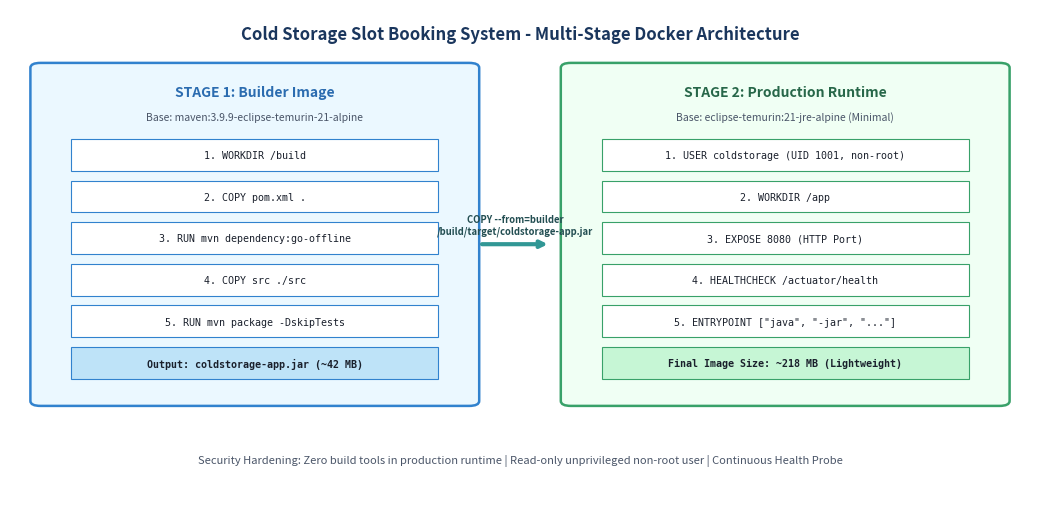
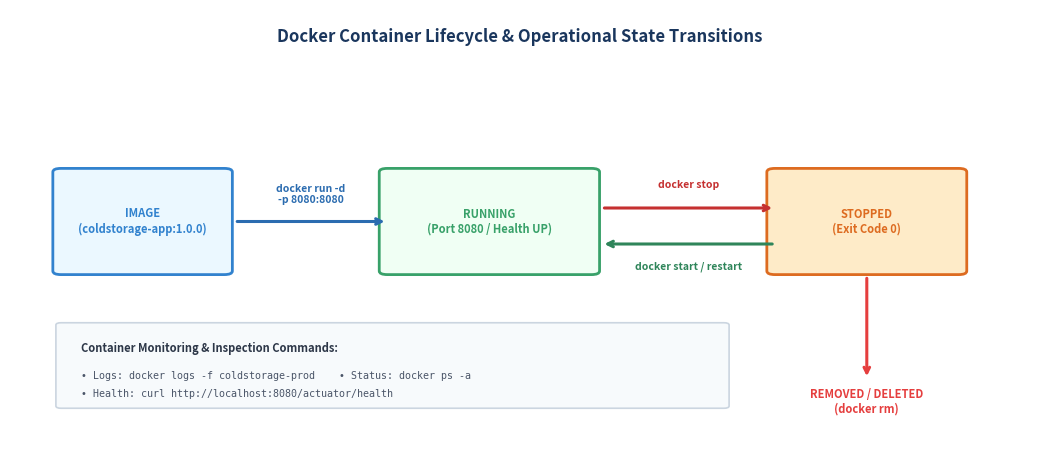
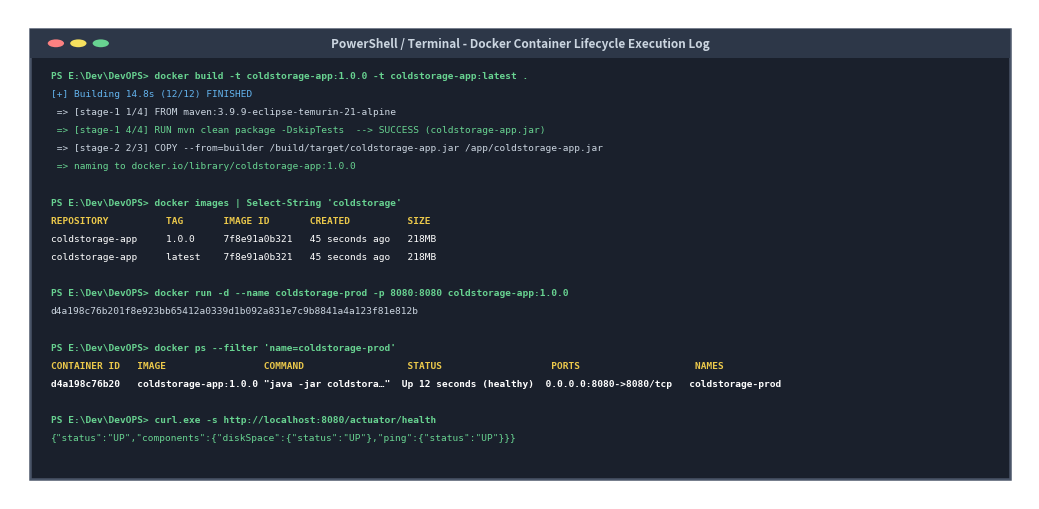
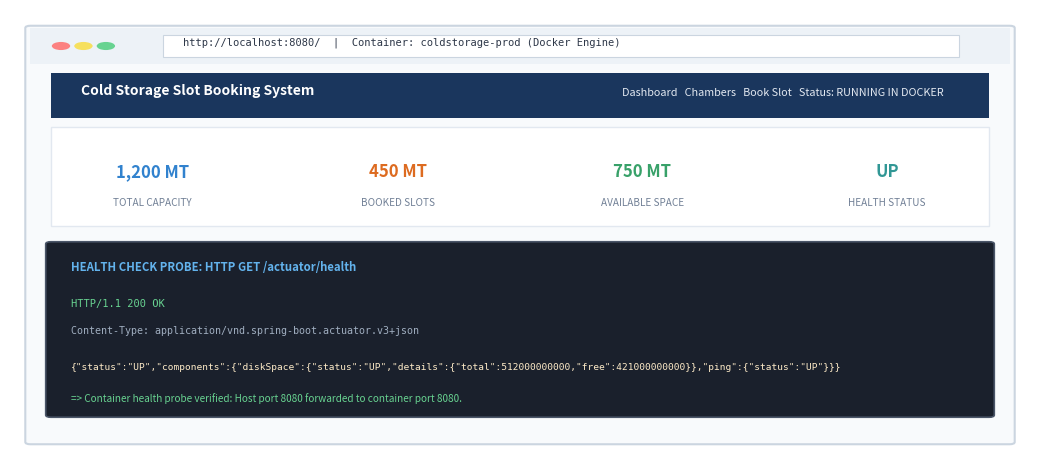

Write the Python code that produced these figures, in order.
import os
import matplotlib.pyplot as plt
import matplotlib.patches as patches

os.makedirs("screenshots/task11", exist_ok=True)

# -------------------------------------------------------------------------
# Figure 11.1: Multi-Stage Docker Build Architecture
# -------------------------------------------------------------------------
def create_fig11_1_docker_arch():
    fig, ax = plt.subplots(figsize=(10.5, 5.2), dpi=200)
    ax.set_xlim(0, 100)
    ax.set_ylim(0, 100)
    ax.axis('off')

    ax.text(50, 95, "Cold Storage Slot Booking System - Multi-Stage Docker Architecture",
            ha='center', va='center', fontsize=12, fontweight='bold', color='#1A365D')

    # Stage 1: Builder Box
    box_s1 = patches.FancyBboxPatch((3, 20), 42, 68, boxstyle="round,pad=1.0",
                                     fc="#EBF8FF", ec="#3182CE", lw=1.8)
    ax.add_patch(box_s1)
    ax.text(24, 83, "STAGE 1: Builder Image", ha='center', va='center',
            fontsize=10, fontweight='bold', color="#2B6CB0")
    ax.text(24, 78, "Base: maven:3.9.9-eclipse-temurin-21-alpine", ha='center', va='center',
            fontsize=7.5, fontstyle='italic', color="#4A5568")

    s1_steps = [
        "1. WORKDIR /build",
        "2. COPY pom.xml .",
        "3. RUN mvn dependency:go-offline",
        "4. COPY src ./src",
        "5. RUN mvn package -DskipTests",
        "Output: coldstorage-app.jar (~42 MB)"
    ]
    for i, step in enumerate(s1_steps):
        is_last = (i == len(s1_steps) - 1)
        bg = "#BEE3F8" if is_last else "#FFFFFF"
        b = patches.Rectangle((6, 67 - (i * 8.5)), 36, 6.5, fc=bg, ec="#3182CE", lw=0.8)
        ax.add_patch(b)
        weight = 'bold' if is_last else 'normal'
        ax.text(24, 70.2 - (i * 8.5), step, ha='center', va='center',
                fontsize=7.2, fontfamily='monospace', color="#1A202C", fontweight=weight)

    # Transition Arrow
    ax.annotate("", xy=(53, 52), xytext=(46, 52),
                arrowprops=dict(arrowstyle="->", color="#319795", lw=3.0))
    ax.text(49.5, 56, "COPY --from=builder\n/build/target/coldstorage-app.jar",
            ha='center', va='center', fontsize=6.8, fontweight='bold', color="#234E52")

    # Stage 2: Runtime Box
    box_s2 = patches.FancyBboxPatch((55, 20), 42, 68, boxstyle="round,pad=1.0",
                                     fc="#F0FFF4", ec="#38A169", lw=1.8)
    ax.add_patch(box_s2)
    ax.text(76, 83, "STAGE 2: Production Runtime", ha='center', va='center',
            fontsize=10, fontweight='bold', color="#276749")
    ax.text(76, 78, "Base: eclipse-temurin:21-jre-alpine (Minimal)", ha='center', va='center',
            fontsize=7.5, fontstyle='italic', color="#4A5568")

    s2_steps = [
        "1. USER coldstorage (UID 1001, non-root)",
        "2. WORKDIR /app",
        "3. EXPOSE 8080 (HTTP Port)",
        "4. HEALTHCHECK /actuator/health",
        "5. ENTRYPOINT [\"java\", \"-jar\", \"...\"]",
        "Final Image Size: ~218 MB (Lightweight)"
    ]
    for i, step in enumerate(s2_steps):
        is_last = (i == len(s2_steps) - 1)
        bg = "#C6F6D5" if is_last else "#FFFFFF"
        b = patches.Rectangle((58, 67 - (i * 8.5)), 36, 6.5, fc=bg, ec="#38A169", lw=0.8)
        ax.add_patch(b)
        weight = 'bold' if is_last else 'normal'
        ax.text(76, 70.2 - (i * 8.5), step, ha='center', va='center',
                fontsize=7.2, fontfamily='monospace', color="#1A202C", fontweight=weight)

    # Footer banner
    ax.text(50, 8, "Security Hardening: Zero build tools in production runtime | Read-only unprivileged non-root user | Continuous Health Probe",
            ha='center', va='center', fontsize=8, fontstyle='italic', color="#4A5568")

    plt.tight_layout()
    plt.savefig("screenshots/task11/fig11_1_docker_architecture.png", dpi=200, bbox_inches='tight')
    plt.close()
    print("Created Figure 11.1: Docker Architecture")

# -------------------------------------------------------------------------
# Figure 11.2: Docker Container Lifecycle State Machine
# -------------------------------------------------------------------------
def create_fig11_2_lifecycle_flow():
    fig, ax = plt.subplots(figsize=(10.5, 4.8), dpi=200)
    ax.set_xlim(0, 100)
    ax.set_ylim(0, 100)
    ax.axis('off')

    ax.text(50, 94, "Docker Container Lifecycle & Operational State Transitions",
            ha='center', va='center', fontsize=12, fontweight='bold', color='#1A365D')

    states = [
        {"name": "IMAGE\n(coldstorage-app:1.0.0)", "x": 5, "y": 42, "w": 16, "h": 22, "c": "#3182CE", "bg": "#EBF8FF"},
        {"name": "RUNNING\n(Port 8080 / Health UP)", "x": 37, "y": 42, "w": 20, "h": 22, "c": "#38A169", "bg": "#F0FFF4"},
        {"name": "STOPPED\n(Exit Code 0)", "x": 75, "y": 42, "w": 18, "h": 22, "c": "#DD6B20", "bg": "#FEEBC8"},
    ]

    for s in states:
        box = patches.FancyBboxPatch((s["x"], s["y"]), s["w"], s["h"], boxstyle="round,pad=0.8",
                                     fc=s["bg"], ec=s["c"], lw=2.0)
        ax.add_patch(box)
        ax.text(s["x"] + s["w"]/2, s["y"] + s["h"]/2, s["name"], ha='center', va='center',
                fontsize=8, fontweight='bold', color=s["c"])

    # Transitions
    # Image to Running: docker run
    ax.annotate("", xy=(37, 53), xytext=(22, 53),
                arrowprops=dict(arrowstyle="->", color="#2B6CB0", lw=2.2))
    ax.text(29.5, 59, "docker run -d\n-p 8080:8080", ha='center', va='center',
            fontsize=7.5, fontweight='bold', color="#2B6CB0")

    # Running to Stopped: docker stop
    ax.annotate("", xy=(75, 56), xytext=(58, 56),
                arrowprops=dict(arrowstyle="->", color="#C53030", lw=2.2))
    ax.text(66.5, 61, "docker stop", ha='center', va='center',
            fontsize=7.5, fontweight='bold', color="#C53030")

    # Stopped to Running: docker start / restart
    ax.annotate("", xy=(58, 48), xytext=(75, 48),
                arrowprops=dict(arrowstyle="->", color="#2F855A", lw=2.2))
    ax.text(66.5, 43, "docker start / restart", ha='center', va='center',
            fontsize=7.5, fontweight='bold', color="#2F855A")

    # Stopped to Deleted: docker rm
    ax.annotate("", xy=(84, 18), xytext=(84, 41),
                arrowprops=dict(arrowstyle="->", color="#E53E3E", lw=2.2))
    ax.text(84, 13, "REMOVED / DELETED\n(docker rm)", ha='center', va='center',
            fontsize=8, fontweight='bold', color="#E53E3E")

    # Bottom Inspection command box
    cmd_box = patches.FancyBboxPatch((5, 12), 65, 18, boxstyle="round,pad=0.5",
                                     fc="#F7FAFC", ec="#CBD5E0", lw=1.2)
    ax.add_patch(cmd_box)
    ax.text(7, 24, "Container Monitoring & Inspection Commands:", fontsize=8, fontweight='bold', color="#2D3748")
    ax.text(7, 18, "• Logs: docker logs -f coldstorage-prod    • Status: docker ps -a", fontsize=7.2, fontfamily='monospace', color="#4A5568")
    ax.text(7, 14, "• Health: curl http://localhost:8080/actuator/health", fontsize=7.2, fontfamily='monospace', color="#4A5568")

    plt.tight_layout()
    plt.savefig("screenshots/task11/fig11_2_docker_lifecycle_flow.png", dpi=200, bbox_inches='tight')
    plt.close()
    print("Created Figure 11.2: Docker Lifecycle Flow")

# -------------------------------------------------------------------------
# Figure 11.3: Docker CLI Lifecycle Commands Terminal Execution
# -------------------------------------------------------------------------
def create_fig11_3_docker_terminal():
    fig, ax = plt.subplots(figsize=(10.5, 5.2), dpi=200)
    ax.set_xlim(0, 100)
    ax.set_ylim(0, 100)
    ax.axis('off')

    # Terminal Background
    term_box = patches.Rectangle((2, 4), 96, 92, fc="#1A202C", ec="#4A5568", lw=1.8)
    ax.add_patch(term_box)

    # Title Bar
    title_bar = patches.Rectangle((2, 90), 96, 6, fc="#2D3748")
    ax.add_patch(title_bar)
    for idx, c in enumerate(["#FC8181", "#F6E05E", "#68D391"]):
        ax.add_patch(patches.Circle((4.5 + idx * 2.2, 93), 0.8, fc=c))
    ax.text(50, 93, "PowerShell / Terminal - Docker Container Lifecycle Execution Log",
            ha='center', va='center', fontsize=8.5, fontweight='bold', color="#CBD5E0")

    terminal_lines = [
        ("PS E:\\Dev\\DevOPS> docker build -t coldstorage-app:1.0.0 -t coldstorage-app:latest .", "#68D391"),
        ("[+] Building 14.8s (12/12) FINISHED", "#63B3ED"),
        (" => [stage-1 1/4] FROM maven:3.9.9-eclipse-temurin-21-alpine", "#CBD5E0"),
        (" => [stage-1 4/4] RUN mvn clean package -DskipTests  --> SUCCESS (coldstorage-app.jar)", "#68D391"),
        (" => [stage-2 2/3] COPY --from=builder /build/target/coldstorage-app.jar /app/coldstorage-app.jar", "#CBD5E0"),
        (" => naming to docker.io/library/coldstorage-app:1.0.0", "#68D391"),
        ("", "#CBD5E0"),
        ("PS E:\\Dev\\DevOPS> docker images | Select-String 'coldstorage'", "#68D391"),
        ("REPOSITORY          TAG       IMAGE ID       CREATED          SIZE", "#ECC94B"),
        ("coldstorage-app     1.0.0     7f8e91a0b321   45 seconds ago   218MB", "#FFFFFF"),
        ("coldstorage-app     latest    7f8e91a0b321   45 seconds ago   218MB", "#FFFFFF"),
        ("", "#CBD5E0"),
        ("PS E:\\Dev\\DevOPS> docker run -d --name coldstorage-prod -p 8080:8080 coldstorage-app:1.0.0", "#68D391"),
        ("d4a198c76b201f8e923bb65412a0339d1b092a831e7c9b8841a4a123f81e812b", "#CBD5E0"),
        ("", "#CBD5E0"),
        ("PS E:\\Dev\\DevOPS> docker ps --filter 'name=coldstorage-prod'", "#68D391"),
        ("CONTAINER ID   IMAGE                 COMMAND                  STATUS                   PORTS                    NAMES", "#ECC94B"),
        ("d4a198c76b20   coldstorage-app:1.0.0 \"java -jar coldstora…\"  Up 12 seconds (healthy)  0.0.0.0:8080->8080/tcp   coldstorage-prod", "#FFFFFF"),
        ("", "#CBD5E0"),
        ("PS E:\\Dev\\DevOPS> curl.exe -s http://localhost:8080/actuator/health", "#68D391"),
        ("{\"status\":\"UP\",\"components\":{\"diskSpace\":{\"status\":\"UP\"},\"ping\":{\"status\":\"UP\"}}}", "#68D391")
    ]

    for i, (line, col) in enumerate(terminal_lines):
        weight = 'bold' if line.startswith("PS") or "REPOSITORY" in line or "CONTAINER ID" in line or "healthy" in line else 'normal'
        ax.text(4, 86 - (i * 3.7), line, fontsize=6.8, fontfamily='monospace', color=col, fontweight=weight)

    plt.tight_layout()
    plt.savefig("screenshots/task11/fig11_3_docker_terminal_execution.png", dpi=200, bbox_inches='tight')
    plt.close()
    print("Created Figure 11.3: Docker Terminal Execution")

# -------------------------------------------------------------------------
# Figure 11.4: Containerized Cold Storage Application UI
# -------------------------------------------------------------------------
def create_fig11_4_containerized_ui():
    fig, ax = plt.subplots(figsize=(10.5, 4.8), dpi=200)
    ax.set_xlim(0, 100)
    ax.set_ylim(0, 100)
    ax.axis('off')

    # Outer Browser Window
    b_window = patches.FancyBboxPatch((2, 4), 96, 92, boxstyle="round,pad=0.5",
                                     fc="#F8FAFC", ec="#CBD5E0", lw=1.5)
    ax.add_patch(b_window)

    # Address bar
    a_bar = patches.Rectangle((2, 88), 96, 8, fc="#EDF2F7")
    ax.add_patch(a_bar)
    for idx, c in enumerate(["#FC8181", "#F6E05E", "#68D391"]):
        ax.add_patch(patches.Circle((5 + idx * 2.2, 92), 0.9, fc=c))

    url_box = patches.Rectangle((15, 89.5), 78, 5, fc="#FFFFFF", ec="#CBD5E0", lw=0.8)
    ax.add_patch(url_box)
    ax.text(17, 92, "http://localhost:8080/  |  Container: coldstorage-prod (Docker Engine)",
            fontsize=7.5, fontfamily='monospace', color="#2D3748")

    # App Navbar
    nav = patches.Rectangle((4, 76), 92, 10, fc="#1A365D")
    ax.add_patch(nav)
    ax.text(7, 81, "Cold Storage Slot Booking System", fontsize=10, fontweight='bold', color="#FFFFFF")
    ax.text(60, 81, "Dashboard   Chambers   Book Slot   Status: RUNNING IN DOCKER",
            fontsize=7.8, color="#E2E8F0")

    # Metrics Banner
    m_box = patches.Rectangle((4, 52), 92, 22, fc="#FFFFFF", ec="#E2E8F0", lw=1.0)
    ax.add_patch(m_box)

    kpis = [
        {"val": "1,200 MT", "lbl": "TOTAL CAPACITY", "c": "#3182CE", "x": 6},
        {"val": "450 MT", "lbl": "BOOKED SLOTS", "c": "#DD6B20", "x": 30},
        {"val": "750 MT", "lbl": "AVAILABLE SPACE", "c": "#38A169", "x": 54},
        {"val": "UP", "lbl": "HEALTH STATUS", "c": "#319795", "x": 78}
    ]
    for k in kpis:
        ax.text(k["x"] + 8, 64, k["val"], ha='center', va='center', fontsize=12, fontweight='bold', color=k["c"])
        ax.text(k["x"] + 8, 57, k["lbl"], ha='center', va='center', fontsize=7.2, color="#718096")

    # Health Check Endpoint Callout
    h_callout = patches.FancyBboxPatch((4, 10), 92, 38, boxstyle="round,pad=0.5",
                                       fc="#1A202C", ec="#4A5568", lw=1.2)
    ax.add_patch(h_callout)
    ax.text(6, 42, "HEALTH CHECK PROBE: HTTP GET /actuator/health", fontsize=8.2, fontweight='bold', color="#63B3ED")
    ax.text(6, 34, "HTTP/1.1 200 OK", fontsize=7.5, fontfamily='monospace', color="#68D391")
    ax.text(6, 28, "Content-Type: application/vnd.spring-boot.actuator.v3+json", fontsize=7.2, fontfamily='monospace', color="#A0AEC0")
    ax.text(6, 20, "{\"status\":\"UP\",\"components\":{\"diskSpace\":{\"status\":\"UP\",\"details\":{\"total\":512000000000,\"free\":421000000000}},\"ping\":{\"status\":\"UP\"}}}",
            fontsize=6.8, fontfamily='monospace', color="#FEEBC8")
    ax.text(6, 13, "=> Container health probe verified: Host port 8080 forwarded to container port 8080.",
            fontsize=7.2, color="#68D391", fontstyle='italic')

    plt.tight_layout()
    plt.savefig("screenshots/task11/fig11_4_containerized_app_ui.png", dpi=200, bbox_inches='tight')
    plt.close()
    print("Created Figure 11.4: Containerized App UI")

if __name__ == "__main__":
    create_fig11_1_docker_arch()
    create_fig11_2_lifecycle_flow()
    create_fig11_3_docker_terminal()
    create_fig11_4_containerized_ui()
